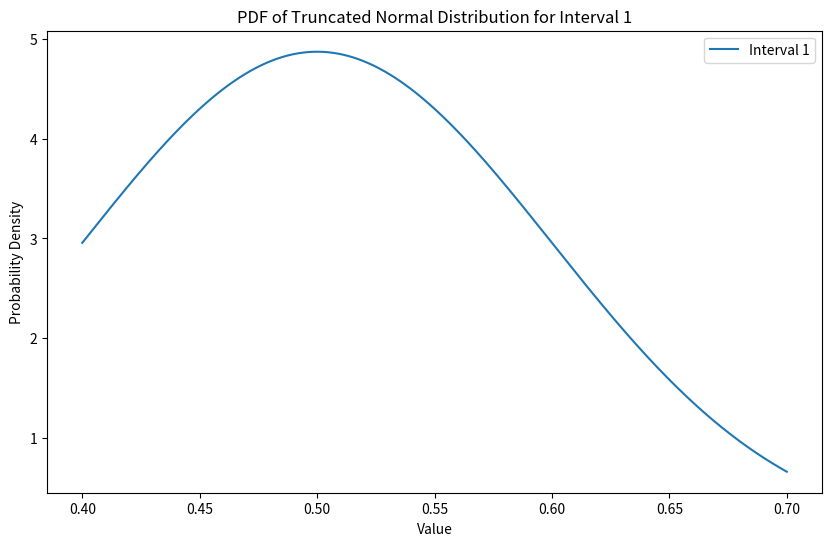
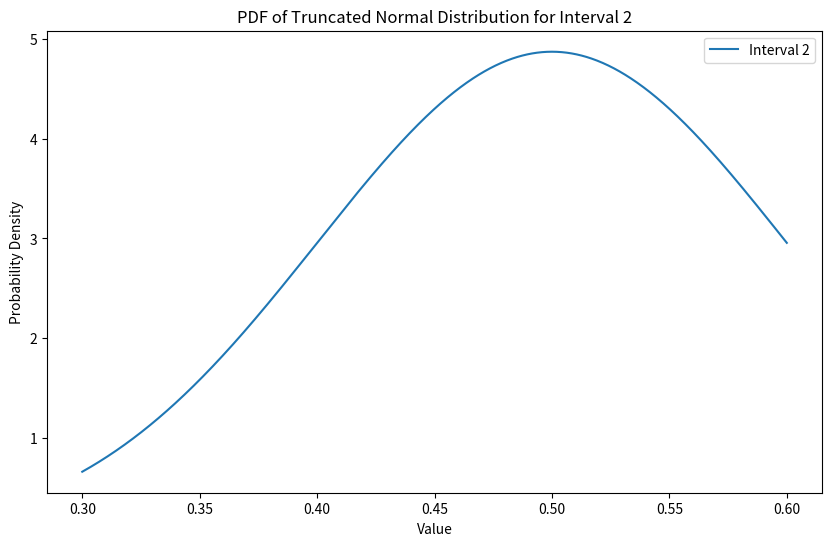
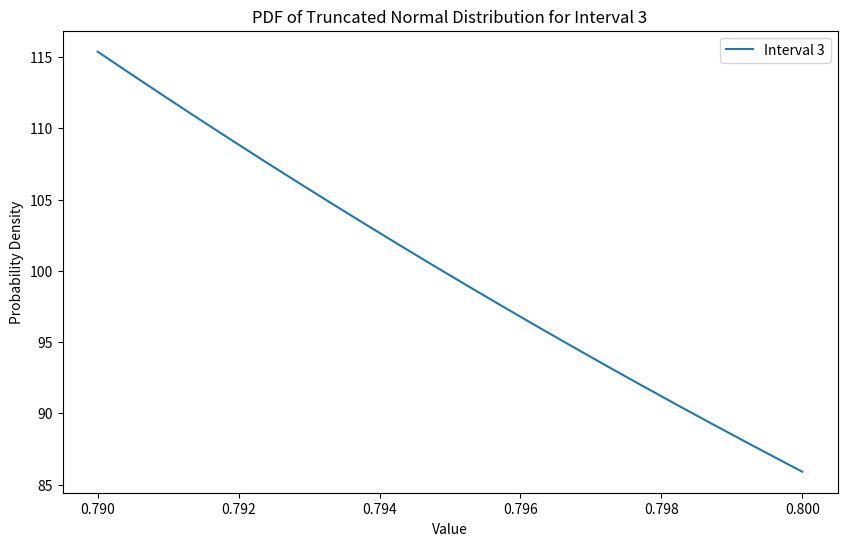
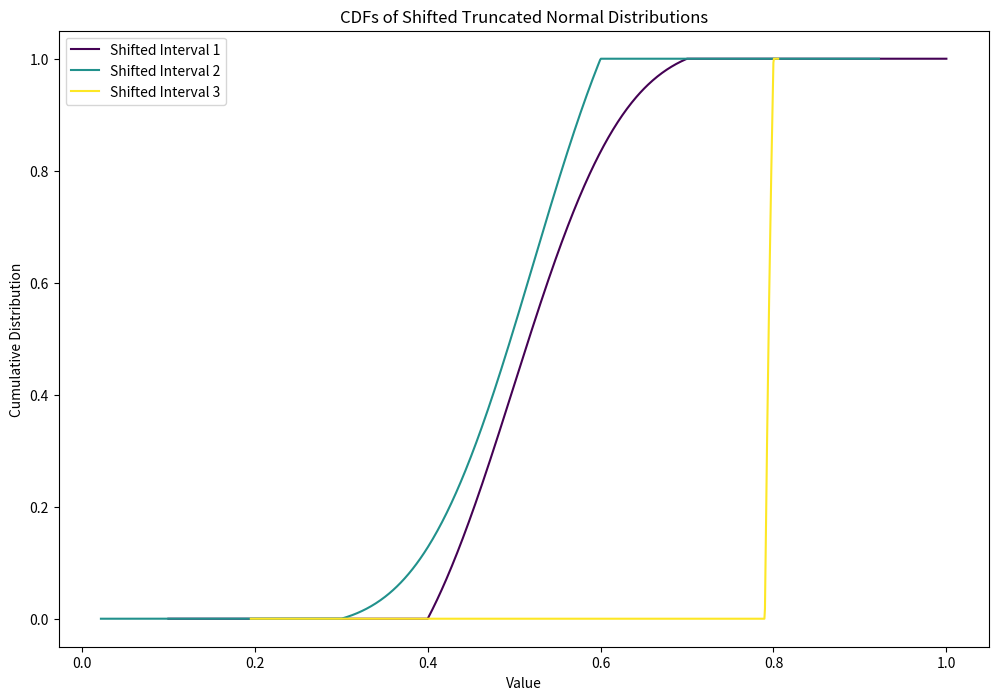

Recreate these plots in Python, in order.
import numpy as np
import scipy.integrate as integrate
from scipy.stats import truncnorm

def sample_truncated_normal(l_i, h_i, n, mean, std):
    # Create the truncated normal distribution
    dist = truncnorm((l_i - mean) / std, (h_i - mean) / std, loc=mean, scale=std)
    
    # Sample n many samples from the truncated normal distribution
    samples = dist.rvs(size=n)
    
    return samples

# Vectorized version
# P(P_i + r_i < P_n) = (1/n)^(1/(n-1)
def calculate_product_d_vectorized(l_i, h_i, r_i, l_n, h_n, mu, sigma):
    tnormI = truncnorm((l_i - mu) / sigma, (h_i - mu) / sigma, loc=mu, scale=sigma)    
    tnormN = truncnorm((l_n - mu) / sigma, (h_n - mu) / sigma, loc=mu, scale=sigma)     

    y_values = np.linspace(l_n, h_n, 10000)  # Adjust the number of points for accuracy/speed trade-off
    tnormN_pdf = tnormN.pdf(y_values)     
    cdf_values = tnormI.cdf(y_values - r_i)
    min_max_values = np.minimum(np.maximum(cdf_values, 0), 1)
    integrand_values = min_max_values * tnormN_pdf
    integral = np.trapz(integrand_values, y_values)  # Use trapezoidal rule for integration
    
    return integral
 
def find_r_i(l_i, h_i, l_n, h_n, mu, sigma, n):
    lower_bound = l_n - h_i
    upper_bound = h_n - l_i
    r_i = None
    min_diff = float('inf')
    min_r_i = None
    precision = 100
    for r in range(precision):
        r_i = lower_bound + (upper_bound - lower_bound) * r / precision
        diff = abs(calculate_product_d_vectorized(l_i, h_i, r_i, l_n, h_n, mu, sigma) - (1/n)**(1/(n-1)))
        if diff < min_diff:
            min_diff = diff
            min_r_i = r_i
    return min_r_i, min_diff

# Binary search to find r_i such that G(r_i) = 1/n
# tolerance = 1e-3
mu = 0.5
sigma = 0.1
low = [0.4, 0.3, 0.79]
high = [0.7, 0.6, 0.8]
# low = [0.3, 0.8, 0.999]
# high = [0.4, 0.9, 1]
n=len(low)

# fix some low[i] and high[i] and find all r_j j!=i
i=0
l_n = low[i]
h_n = high[i]
r_values = [0]*n
for j in range(n):
    if j != i:
        l_i = low[j]
        h_i = high[j]        
        min_r_i, min_diff = find_r_i(l_i, h_i, l_n, h_n, mu, sigma, n)
        print(f"best value of r_i: {min_r_i}")
        print(f"best diff: {min_diff}")
        r_values[j] = min_r_i
print(r_values)

###### TESTING ########

def err(probabilities):
    # list of 1/n values 
    correct = np.full(len(probabilities), 1/len(probabilities))
    # l2 norm of the difference between the correct values and the observed values
    return np.linalg.norm(correct - probabilities)

num_samples = 100000
# Initialize counts
max_indexes = np.zeros(n)
baseline_max_indexes = np.zeros(n)

# Sample all at once
samples = np.array([sample_truncated_normal(low[j], high[j], num_samples, mu, sigma) for j in range(n)])
print(samples.shape)

# calculate how many times is 

# Fraction of time each i (n) is bigger than j + r_values[j] ~~ should be (1/n)^(1/(n-1))
proportion = np.mean(samples + np.array(r_values)[:, None] < samples[i], axis=1)
print("Proportion: i > j + r_j")
print(proportion)

# Calculate max values for baseline and optimized
baseline_max_values = np.max(samples, axis=0)
max_values = np.max(samples + np.array(r_values)[:, None], axis=0)

# Determine max indexes
baseline_max_indexes = np.argmax(samples, axis=0)
max_indexes = np.argmax(samples + np.array(r_values)[:, None], axis=0)
print(max_indexes.shape)
print(max_indexes[:10])

# Count occurrences
baseline_counts = np.bincount(baseline_max_indexes, minlength=n)
max_counts = np.bincount(max_indexes, minlength=n)
print(max_counts)

# Normalize counts to probabilities
baseline_probabilities = baseline_counts / num_samples
max_probabilities = max_counts / num_samples

print("Baseline")
print(err(baseline_probabilities))
print(baseline_probabilities)

print("Optimized")
print(err(max_probabilities))
print(max_probabilities)



# plot the pdf of the truncated normal distribution for each interval in separate plots
import matplotlib.pyplot as plt
for i in range(n):
    plt.figure(figsize=(10, 6))
    x = np.linspace(low[i], high[i], 1000)
    dist = truncnorm((low[i] - mu) / sigma, (high[i] - mu) / sigma, loc=mu, scale=sigma)
    plt.plot(x, dist.pdf(x), label=f'Interval {i+1}')
    plt.xlabel('Value')
    plt.ylabel('Probability Density')
    plt.title(f'PDF of Truncated Normal Distribution for Interval {i+1}')
    plt.legend()
    plt.show()

# plot the cdfs of the shifted truncated normal distributions over each other
plt.figure(figsize=(12, 8))
colors = plt.cm.viridis(np.linspace(0, 1, n))
for i in range(n):
    # Adjust the range of x to cover the shifted distribution adequately
    x_min = low[i] + r_values[i] - 3 * sigma  # Extend the range to cover more of the tail
    x_max = high[i] + r_values[i] + 3 * sigma
    x = np.linspace(x_min, x_max, 1000)
    shifted_dist = truncnorm((low[i] - mu - r_values[i]) / sigma, (high[i] - mu - r_values[i]) / sigma, loc=mu + r_values[i], scale=sigma)
    plt.plot(x, shifted_dist.cdf(x), color=colors[i], label=f'Shifted Interval {i+1}')
plt.xlabel('Value')
plt.ylabel('Cumulative Distribution')
plt.title('CDFs of Shifted Truncated Normal Distributions')
plt.legend()
plt.show()
